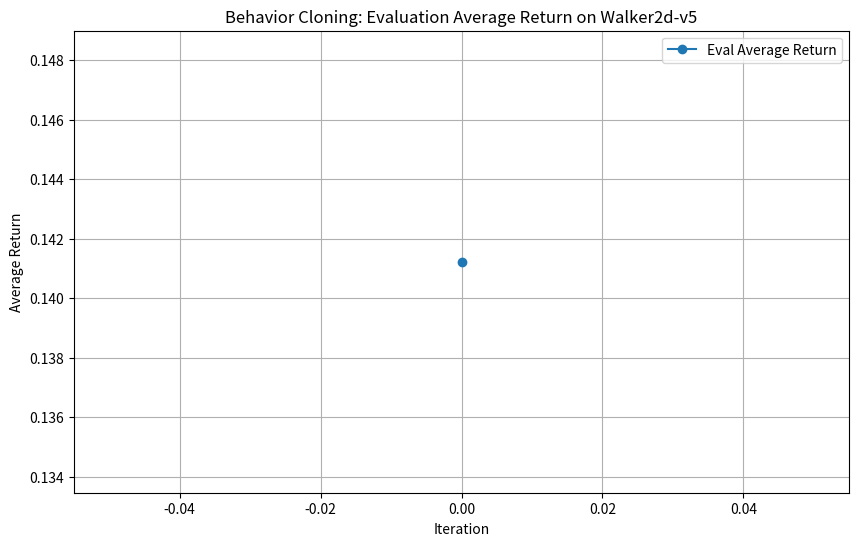

This chart was generated by the following Python code:
import matplotlib

matplotlib.use("Agg")  # Use non-interactive backend
import matplotlib.pyplot as plt

# Since there's only one iteration, plot the single evaluation result
iterations = [0]
eval_returns = [0.14122484624385834]  # From the console output

plt.figure(figsize=(10, 6))
plt.plot(iterations, eval_returns, marker="o", label="Eval Average Return")
plt.xlabel("Iteration")
plt.ylabel("Average Return")
plt.title("Behavior Cloning: Evaluation Average Return on Walker2d-v5")
plt.legend()
plt.grid(True)
plt.savefig("bc_eval_return.png")
print("Plot saved as bc_eval_return.png")
plt.close()
